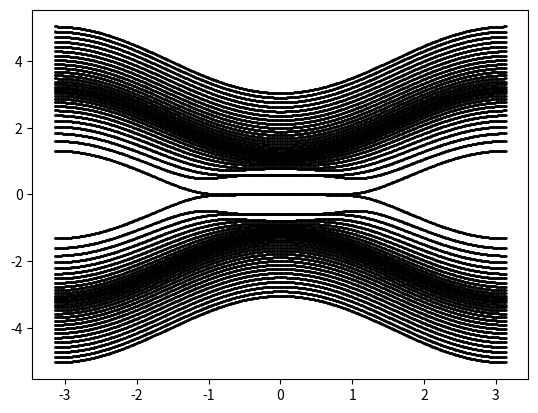

The matplotlib source for this figure:
import numpy as np  # this loads a library for linear algebra and comman math functions
import matplotlib.pyplot as plt  # this load library for ploting
from numpy import \
    linalg as LA  # this loads a library which is in the numpy for linearalgebra this is done for convience
from scipy import optimize as op


# %matplotlib inline
# import mpld3
# mpld3.enable_notebook()
def pm(i):  # this is function takes an imput from 0 to 3 and gives an out of pauli matrices such that pm(1)=\sigma_x
    if i == 0:
        result = np.matrix([[1., 0.], [0., 1.]])  # this is identity matrix
    elif i == 1:
        result = np.matrix([[0., 1.], [1., 0.]])  # sigma_x
    elif i == 2:
        result = np.matrix([[0., -1j], [1j, 0.]])  # sigma_y
    elif i == 3:
        result = np.matrix([[1., 0.], [0., -1.]])  # sigma_z
    return result


def tridiag(h1, h2, h3,
            N):  # this creates a tridiagonal block matrix main diagonal consists of h1 first diag above is h2 and first diag below is h3
    h = np.kron(np.identity(N), h1)  # this creates a block diagonal matrix with h1 is diagonal elements
    spm = np.diag(np.ones(N - 1), 1)
    hp = np.kron(spm, h2)  # this replaces first above diag elements with h2's
    spm = np.diag(np.ones(N - 1), -1)
    hm = np.kron(spm, h3)  # this replaces first below diag elements with h3's
    result = h + hm + hp  # this creates the desired matrix
    return result


def kronsum(a, b):
    a_up = np.hstack((a, np.zeros((np.size(a, 0), np.size(b,
                                                          1)))))  # this following three lines creates a block diagonal matrix one block is H and the other block is -H^t
    b_down = np.hstack((np.zeros((np.size(b, 0), np.size(a, 1))), b))
    result = np.vstack((a_up, b_down))
    return result


def ds(i, n, N,range):
    if n == 1:
        result = range
    elif n == 7:
        result = i
    elif n == 6:
        result = np.exp(-((i - N) / 50) ** 2)
    elif n == 2:
        if (i < N / 2):
            result = i/(N/2.)*range
        else:
            result = (N - i - 1.)/(N/2.)*range
    elif n==3:
        amount=N/2.5
        if (i < amount):
            result = i*range/(amount)
        elif (i >= amount)&(i < N-amount):
            result = range
        else :
            result=(N-i-1.)*range/(amount)
    elif n==4:
        amount=N/5
        if (i < amount):
            result = i*range/(amount)
        elif (i >= amount)&(i < N-amount):
            result = range
        else :
            result=(N-i-1.)*range/(amount)
    elif n==5:
        amount=N/10
        if (i < amount):
            result = i*range/(amount)
        elif (i >= amount)&(i < N-amount):
            result = range
        else :
            result=(N-i-1.)*range/(amount)

    return result
def deltaval(i,N,range):
    result=range
    return result
def sce(mu,N,k0,mg,k_step,wd,selection):
    if selection ==1:


        k1 = np.arange(-np.pi, np.pi, k_step)
        k2 =0.
        k3 = 0.
        fs = 2
        rr = 6.
        mg = 1.1
        M = 3. * 0.


        Mm = np.empty(shape=(0, 0))
        for ii in range(N):
            Mm=kronsum(Mm,pm(1)*(np.cos(ds(ii,fs,N,rr)/2.)+2.))
        kk=np.empty(shape=(1, 0))

        for i, val in enumerate(k1):
            h1=-(np.cos(k3)+np.cos(k1[i])-mg-M)*pm(1)-pm(3)*np.sin(k3)*pm(3)
            h3=-pm(2)/(2.*1j)-pm(1)/2.
            h2=pm(2)/(2.*1j)-pm(1)/2.
            H=tridiag(h1,h3,h2,N)

            H=H+Mm
            hd=np.zeros((2*N,2*N))*1j
            hd[0:2,2*N-2:2*N]=h2*np.exp(+1j*k2)
            hd[2*N-2:2*N,0:2]=h3*np.exp(-1j*k2)
            H=H+hd
            # print(H)
            # print('la')
            # print(LA.eig(pm(0)))

            w, U = LA.eigh(H)  # this calculates the eigen values aka energies of the system for given k_1
            U = U[(w > -wd) & (w < wd), :]


            w = w[(w > -wd) & (w < wd)]
            if np.size(w)>0:
                kk=np.append(kk,[[k1[i]]],1)
                plt.plot(np.ones((np.size(w))) * k1[i] , w, 'ko', markersize=0.8)


    elif selection ==2:
        k3 = 0.
        k2 = 0.

        # mu=-3.*np.sin(np.pi*np.arange(0,N,1)/(N-1))
        # mu=mu+np.max(-mu)
        # mu=np.ones((N,))
        k1 = np.arange(-np.pi, np.pi, k_step)
        k2 = np.pi*0
        k3 = 0.
        deltam = np.empty(shape=(0, 0))
        for ii in range(N):
            deltam = kronsum(deltam,pm(2)*1j*(-1*(np.cos(ds(ii,2,N,5)/2.)-np.cos(k0))))
        delta_up = deltam
        delta_down = delta_up.getH()
        delta_up = np.hstack((np.zeros((2 * N, 2 * N)),
                              delta_up))  # this following three lines creates a block diagonal matrix one block is H and the other block is -H^t
        delta_down = np.hstack((delta_down, np.zeros((2 * N, 2 * N))))
        delta_up = deltam
        delta_down = delta_up.getH()
        delta_up = np.hstack((np.zeros((2 * N, 2 * N)),
                              delta_up))  # this following three lines creates a block diagonal matrix one block is H and the other block is -H^t
        delta_down = np.hstack((delta_down, np.zeros((2 * N, 2 * N))))
        deltam = np.vstack((delta_up, delta_down))

        mu_matrix = np.empty(shape=(0, 0))
        for ii in range(N):
            mu_matrix = kronsum(mu_matrix, pm(0) * mu[ii])
        for i, val in enumerate(k1):
            h1 = -(np.cos(k3) - 2. + np.cos(k1[i]) - np.cos(k0) - mg) * pm(1) - pm(3) * np.sin(k3) * pm(3)
            h3 = -pm(2) / (2. * 1j) - pm(1) / 2.
            h2 = pm(2) / (2. * 1j) - pm(1) / 2.
            H = tridiag(h1, h3, h2, N)

            H = H - mu_matrix
            hd = np.zeros((2 * N, 2 * N)) * 1j
            hd[0:2, int(2 * N - 2):2 * N] = h2 * np.exp(+1j * k2[i])
            hd[int(2 * N - 2):2 * N, 0:2] = h3 * np.exp(-1j * k2[i])
            H = H + hd
            h1m = -(np.cos(-k3) - 2. + np.cos(-k1[i]) - np.cos(k0) - mg) * pm(1) - pm(3) * np.sin(-k3) * pm(3)
            h3m = -pm(2) / (2. * 1j) - pm(1) / 2.
            h2m = pm(2) / (2. * 1j) - pm(1) / 2.
            Hm = tridiag(h1m, h3m, h2m, N)
            hdm = np.zeros((2 * N, 2 * N)) * 1j
            hdm[0:2, int(2 * N - 2):2 * N] = h2 * np.exp(-1j * k2[i])
            hdm[int(2 * N - 2):2 * N, 0:2] = h3 * np.exp(+1j * k2[i])
            Hm = Hm - mu_matrix + hdm
            h_up = np.hstack((H, np.zeros((2 * N,
                                           2 * N))))  # this following three lines creates a block diagonal matrix one block is H and the other block is -H^t
            h_down = np.hstack((np.zeros((2 * N, 2 * N)), -np.transpose(Hm)))
            h_bog = np.vstack((h_up, h_down))

            h_bog = deltam + h_bog
            w, U = LA.eigh(h_bog)
            U = U[(w > -1) & (w < 1), :]
            w = w[(w > -1) & (w < 1)]
            plt.plot(np.ones((np.size(w))) * k2[i] / np.pi, w, 'ko', markersize=0.3)

    return kk

N=30
k0 =np.pi/3.
mg = 0.5
k_step = 0.01
mu=-2.*np.sin(np.pi*np.arange(0,N,1)/(N-1))
mu=mu+np.max(-mu)
mu=np.ones((N,))*3.*0
wd=10
k11=sce(mu,N,k0,mg,k_step,wd,1)
NN=np.size(k11)
print(np.size(k11))
# k22=np.array(-N/4,N/4,1)
# # k22=k_step*k22
# print(k11)
# print(np.diff(k11))
plt.show()